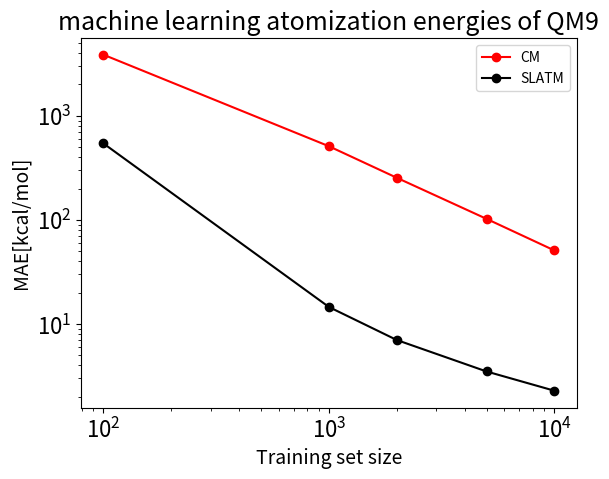

Generate this figure with matplotlib:
import matplotlib.pyplot as plt
import numpy as np


CM = [3856.8972569057287, 509.44264298281587, 253.58362807398674, 102.24166779382695, 50.82365534658731]
SLATM = [541.7630338973415, 14.546501865038607, 7.007622737762912, 3.495302292965314, 2.2828617615041113]
Traning = [100, 1000, 2000, 5000, 10000]
StdCM = [0.15217299649321853, 0.01623470576872112, 0.005203141096532805 , 0.0014784175028615585, 0]
StdSLATM = [0.27832101126536674, 0.0019484438815888065, 0.000803575696966312, 0.000033652891644, 0]
StdCM = [i * 630 for i in StdCM]
StdSLATM = [i * 630 for i in StdSLATM]


plt.xlabel("Training set size", fontsize=14)
plt.ylabel("MAE[kcal/mol]", fontsize=14)
plt.tick_params(axis='x', labelsize=16)
plt.tick_params(axis='y', labelsize=16)
plt.loglog(Traning, CM, 'r-o', label = "CM")
plt.loglog(Traning, SLATM, 'k-o', label = "SLATM")
plt.title("machine learning atomization energies of QM9", fontsize=18)
plt.legend(loc='best')
plt.show()
